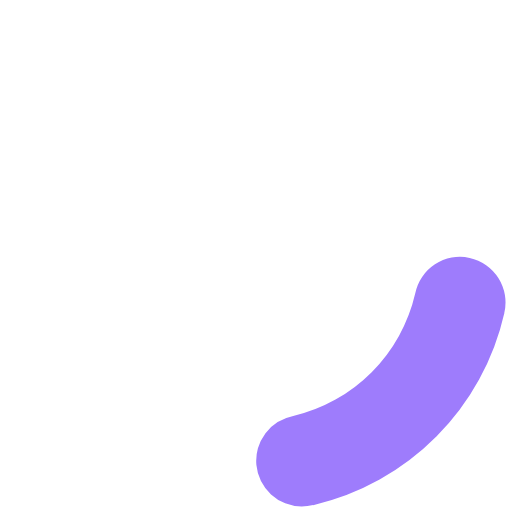
t = 0.00 s
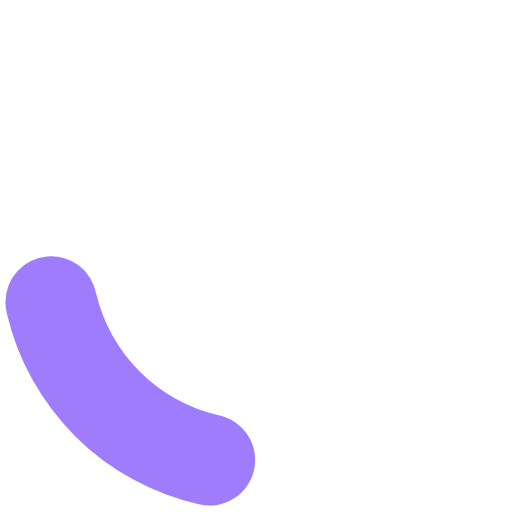
t = 0.30 s
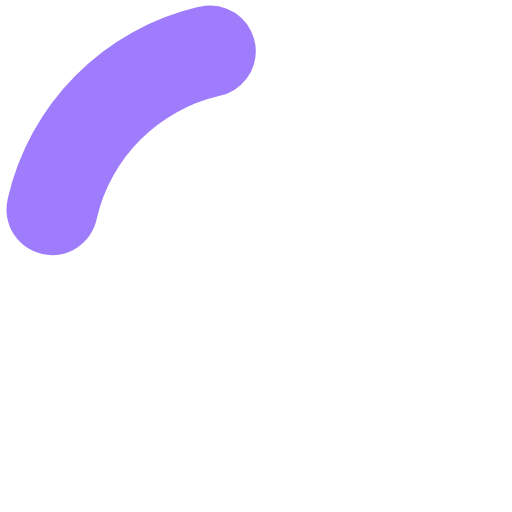
t = 0.60 s
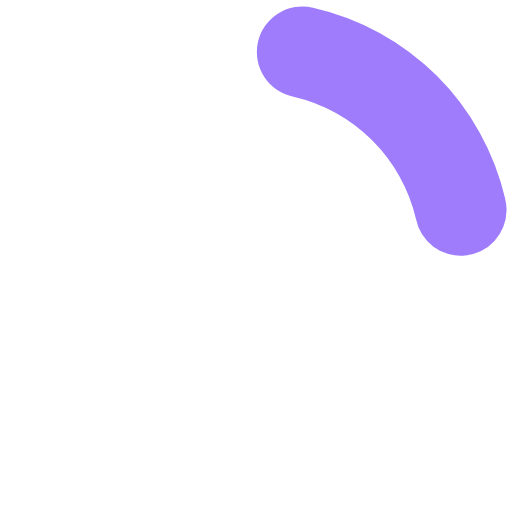
t = 0.90 s

The animated SVG that drew these frames (rendered in a browser with its animation timeline set to each time). Animation: 1 SMIL element (animateTransform=1); one cycle of 1.20 s, repeats indefinitely.

<?xml version="1.0" encoding="UTF-8" standalone="no"?><svg xmlns:svg="http://www.w3.org/2000/svg" xmlns="http://www.w3.org/2000/svg" xmlns:xlink="http://www.w3.org/1999/xlink" version="1.0" width="64px" height="64px" viewBox="0 0 128 128" xml:space="preserve"><g><path d="M75.4 126.63a11.43 11.43 0 0 1-2.1-22.65 40.9 40.9 0 0 0 30.5-30.6 11.4 11.4 0 1 1 22.27 4.87h.02a63.77 63.77 0 0 1-47.8 48.05v-.02a11.38 11.38 0 0 1-2.93.37z" fill="#9e7cfc" fill-opacity="1"/><animateTransform attributeName="transform" type="rotate" from="0 64 64" to="360 64 64" dur="1200ms" repeatCount="indefinite"></animateTransform></g></svg>
